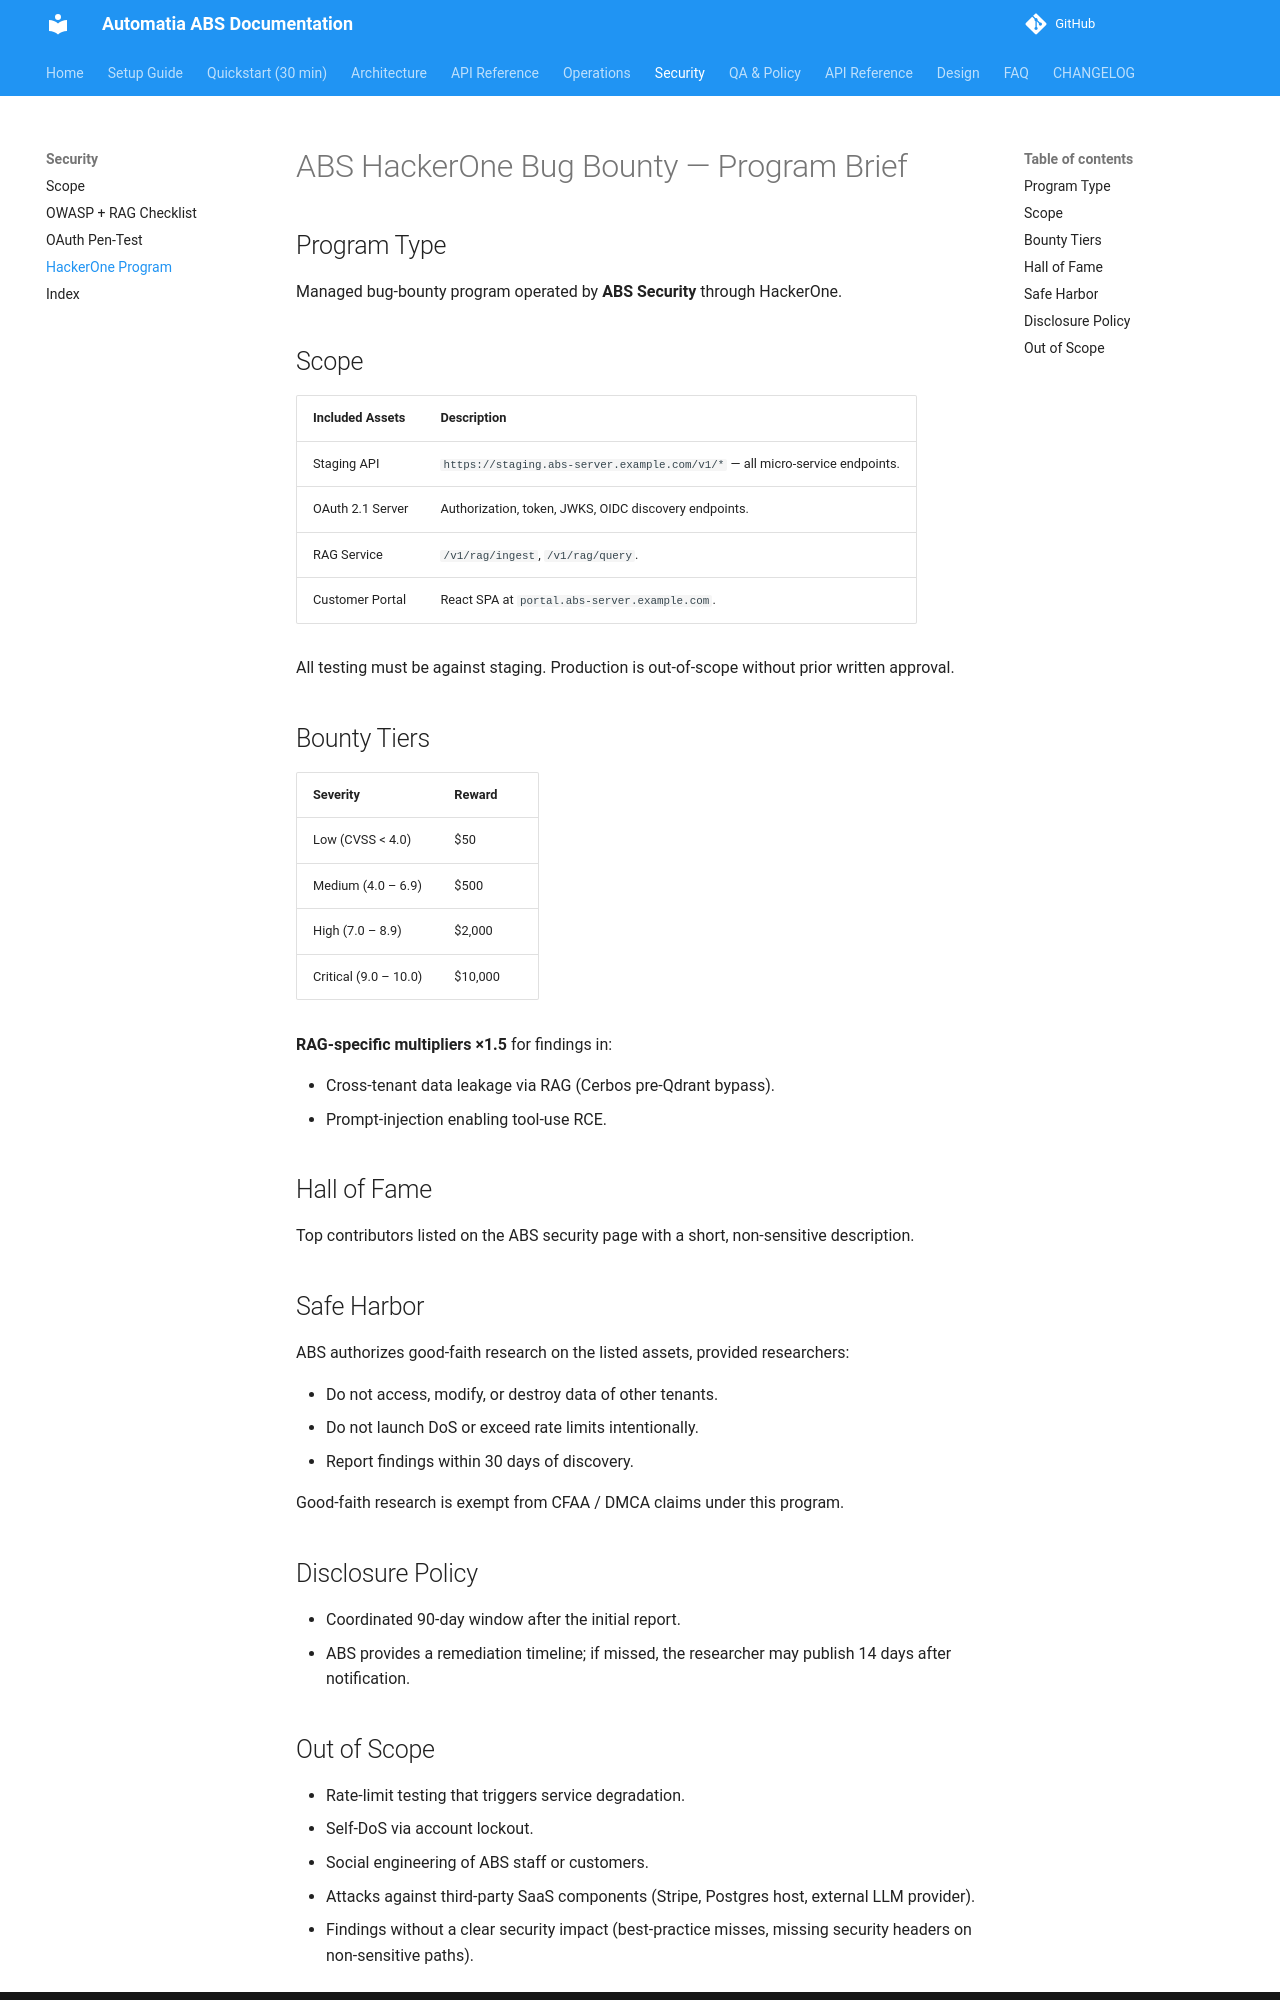

repository: automatiabcn/abs · page: main/security/hackerone_program/index.html · generator: mkdocs

# ABS HackerOne Bug Bounty — Program Brief

## Program Type

Managed bug-bounty program operated by **ABS Security** through HackerOne.

## Scope

| Included Assets | Description |
|-----------------|-------------|
| Staging API | `https://staging.abs-server.example.com/v1/*` — all micro-service endpoints. |
| OAuth 2.1 Server | Authorization, token, JWKS, OIDC discovery endpoints. |
| RAG Service | `/v1/rag/ingest`, `/v1/rag/query`. |
| Customer Portal | React SPA at `portal.abs-server.example.com`. |

All testing must be against staging. Production is out-of-scope without prior written approval.

## Bounty Tiers

| Severity | Reward |
|----------|--------|
| Low (CVSS < 4.0) | $50 |
| Medium (4.0 – 6.9) | $500 |
| High (7.0 – 8.9) | $2,000 |
| Critical (9.0 – 10.0) | $10,000 |

**RAG-specific multipliers ×1.5** for findings in:

- Cross-tenant data leakage via RAG (Cerbos pre-Qdrant bypass).
- Prompt-injection enabling tool-use RCE.

## Hall of Fame

Top contributors listed on the ABS security page with a short, non-sensitive description.

## Safe Harbor

ABS authorizes good-faith research on the listed assets, provided researchers:

- Do not access, modify, or destroy data of other tenants.
- Do not launch DoS or exceed rate limits intentionally.
- Report findings within 30 days of discovery.

Good-faith research is exempt from CFAA / DMCA claims under this program.

## Disclosure Policy

- Coordinated 90-day window after the initial report.
- ABS provides a remediation timeline; if missed, the researcher may publish 14 days after notification.
